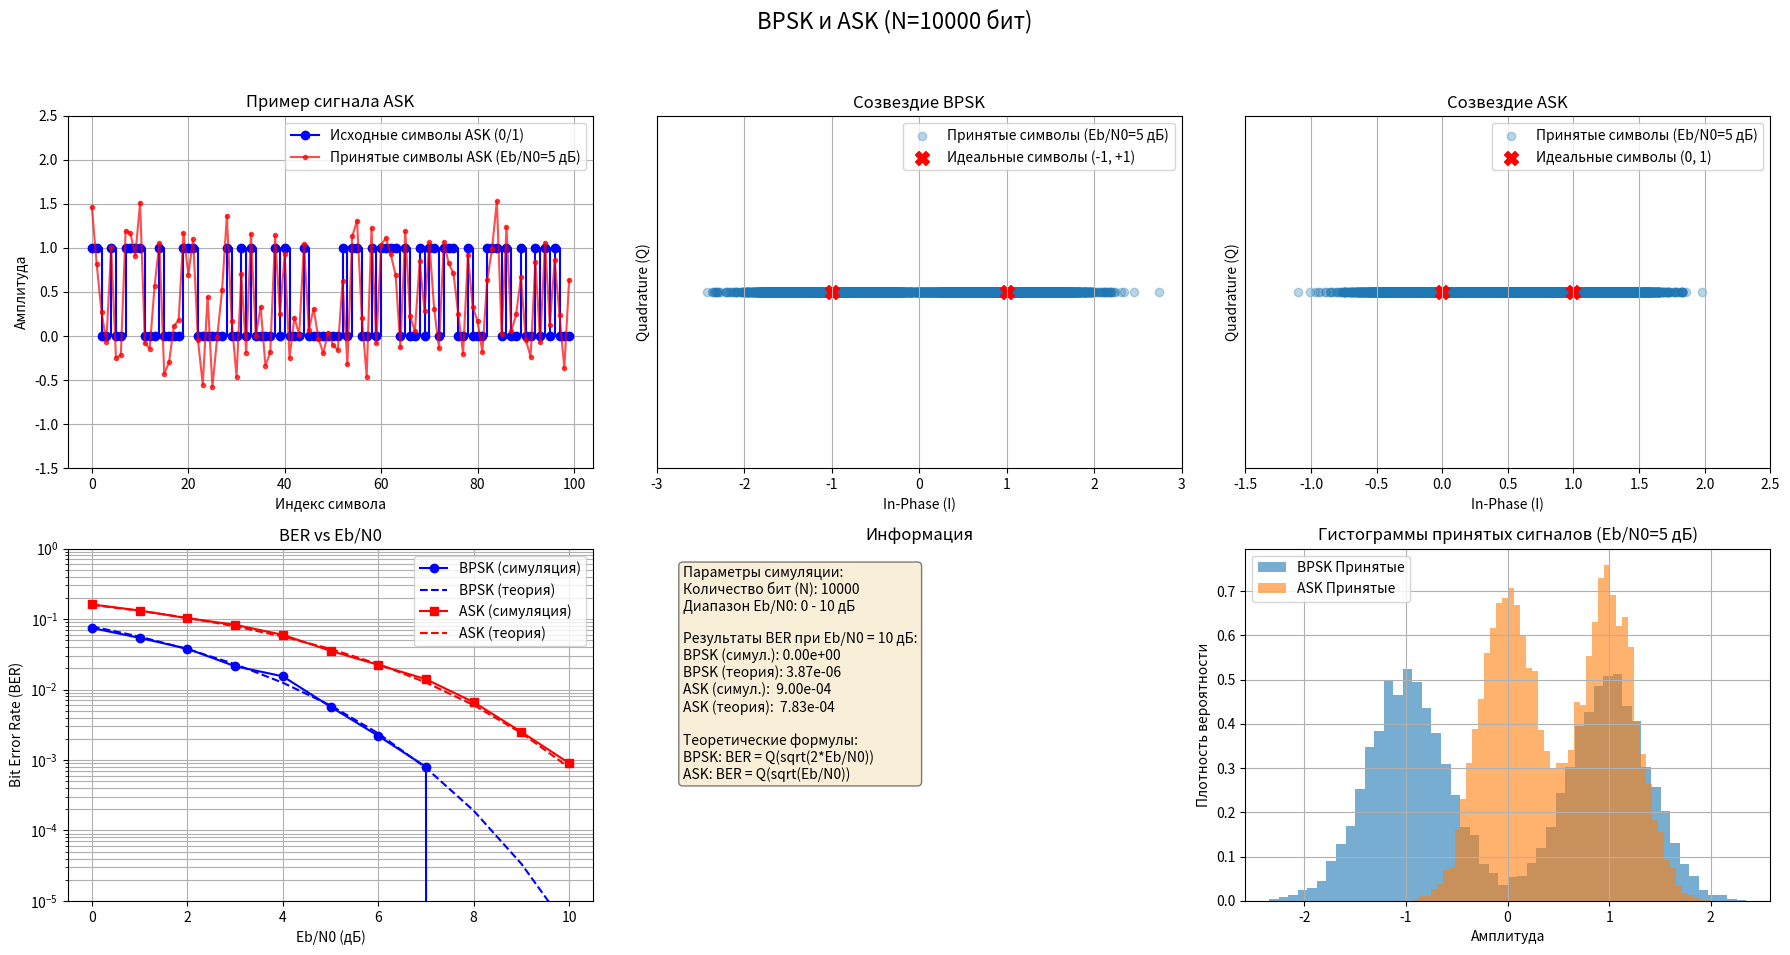

Here is the Python script that generated this plot:
import numpy as np
import matplotlib.pyplot as plt
from scipy.stats import norm

N = 10000
EbN0_db_range = np.arange(0, 11, 1)
bits = np.random.randint(0, 2, N)

ber_bpsk_simulated = np.zeros(len(EbN0_db_range))
ber_ask_simulated = np.zeros(len(EbN0_db_range))
ber_bpsk_theoretical = np.zeros(len(EbN0_db_range))
ber_ask_theoretical = np.zeros(len(EbN0_db_range))

for i, EbN0_db in enumerate(EbN0_db_range):

    bpsk_symbols = 2 * bits - 1

    ask_symbols = bits.astype(float)

    EbN0_linear = 10 ** (EbN0_db / 10)

    sigma_bpsk = np.sqrt(1 / (2 * EbN0_linear))
    sigma_ask = np.sqrt(0.5 / (2 * EbN0_linear))

    noise_bpsk = sigma_bpsk * np.random.randn(N)
    noise_ask = sigma_ask * np.random.randn(N)

    received_bpsk = bpsk_symbols + noise_bpsk
    received_ask = ask_symbols + noise_ask

    demod_bits_bpsk = (received_bpsk > 0).astype(int)
    demod_bits_ask = (received_ask > 0.5).astype(int)

    errors_bpsk = np.sum(bits != demod_bits_bpsk)
    errors_ask = np.sum(bits != demod_bits_ask)

    ber_bpsk_simulated[i] = errors_bpsk / N
    ber_ask_simulated[i] = errors_ask / N

    ber_bpsk_theoretical[i] = norm.sf(np.sqrt(2 * EbN0_linear))
    ber_ask_theoretical[i] = norm.sf(np.sqrt(EbN0_linear))

    if EbN0_db == 5:
        example_bits = bits[:100].copy()
        example_ask_symbols = ask_symbols[:100].copy()
        example_received_ask = received_ask[:100].copy()
        example_received_bpsk_constellation = received_bpsk.copy()
        example_received_ask_constellation = received_ask.copy()
        example_snr_value = EbN0_db

fig, axs = plt.subplots(2, 3, figsize=(18, 10))
fig.suptitle(f"BPSK и ASK (N={N} бит)", fontsize=16)


axs[0, 0].plot(
    example_ask_symbols,
    "bo-",
    label="Исходные символы ASK (0/1)",
    drawstyle="steps-post",
)
axs[0, 0].plot(
    example_received_ask,
    "r.-",
    alpha=0.7,
    label=f"Принятые символы ASK (Eb/N0={example_snr_value} дБ)",
)
axs[0, 0].set_title("Пример сигнала ASK")
axs[0, 0].set_xlabel("Индекс символа")
axs[0, 0].set_ylabel("Амплитуда")
axs[0, 0].legend()
axs[0, 0].grid(True)
axs[0, 0].set_ylim(-1.5, 2.5)


axs[0, 1].scatter(
    example_received_bpsk_constellation,
    np.zeros(N),
    alpha=0.3,
    label=f"Принятые символы (Eb/N0={example_snr_value} дБ)",
)
axs[0, 1].scatter(
    [-1, 1], [0, 0], c="red", marker="X", s=100, label="Идеальные символы (-1, +1)"
)
axs[0, 1].set_title("Созвездие BPSK")
axs[0, 1].set_xlabel("In-Phase (I)")
axs[0, 1].set_ylabel("Quadrature (Q)")
axs[0, 1].legend()
axs[0, 1].grid(True)
axs[0, 1].set_yticks([])
axs[0, 1].set_xlim(-3, 3)


axs[0, 2].scatter(
    example_received_ask_constellation,
    np.zeros(N),
    alpha=0.3,
    label=f"Принятые символы (Eb/N0={example_snr_value} дБ)",
)
axs[0, 2].scatter(
    [0, 1], [0, 0], c="red", marker="X", s=100, label="Идеальные символы (0, 1)"
)
axs[0, 2].set_title("Созвездие ASK")
axs[0, 2].set_xlabel("In-Phase (I)")
axs[0, 2].set_ylabel("Quadrature (Q)")
axs[0, 2].legend()
axs[0, 2].grid(True)
axs[0, 2].set_yticks([])
axs[0, 2].set_xlim(-1.5, 2.5)


axs[1, 0].semilogy(EbN0_db_range, ber_bpsk_simulated, "bo-", label="BPSK (симуляция)")
axs[1, 0].semilogy(EbN0_db_range, ber_bpsk_theoretical, "b--", label="BPSK (теория)")
axs[1, 0].semilogy(EbN0_db_range, ber_ask_simulated, "rs-", label="ASK (симуляция)")
axs[1, 0].semilogy(EbN0_db_range, ber_ask_theoretical, "r--", label="ASK (теория)")
axs[1, 0].set_title("BER vs Eb/N0")
axs[1, 0].set_xlabel("Eb/N0 (дБ)")
axs[1, 0].set_ylabel("Bit Error Rate (BER)")
axs[1, 0].legend()
axs[1, 0].grid(True, which="both")
axs[1, 0].set_ylim(1e-5, 1.0)


axs[1, 1].axis("off")
info_text = (
    f"Параметры симуляции:\n"
    f"Количество бит (N): {N}\n"
    f"Диапазон Eb/N0: {EbN0_db_range[0]} - {EbN0_db_range[-1]} дБ\n\n"
    f"Результаты BER при Eb/N0 = {EbN0_db_range[-1]} дБ:\n"
    f"BPSK (симул.): {ber_bpsk_simulated[-1]:.2e}\n"
    f"BPSK (теория): {ber_bpsk_theoretical[-1]:.2e}\n"
    f"ASK (симул.):  {ber_ask_simulated[-1]:.2e}\n"
    f"ASK (теория):  {ber_ask_theoretical[-1]:.2e}\n\n"
    f"Теоретические формулы:\n"
    f"BPSK: BER = Q(sqrt(2*Eb/N0))\n"
    f"ASK: BER = Q(sqrt(Eb/N0))"
)

axs[1, 1].text(
    0.05,
    0.95,
    info_text,
    transform=axs[1, 1].transAxes,
    fontsize=10,
    verticalalignment="top",
    bbox=dict(boxstyle="round", facecolor="wheat", alpha=0.5),
)
axs[1, 1].set_title("Информация")


hist_snr_index = len(EbN0_db_range) // 2
hist_snr_db = EbN0_db_range[hist_snr_index]


EbN0_linear_hist = 10 ** (hist_snr_db / 10)
sigma_bpsk_hist = np.sqrt(1 / (2 * EbN0_linear_hist))
sigma_ask_hist = np.sqrt(0.5 / (2 * EbN0_linear_hist))
noise_bpsk_hist = sigma_bpsk_hist * np.random.randn(N)
noise_ask_hist = sigma_ask_hist * np.random.randn(N)
received_bpsk_hist = (2 * bits - 1) + noise_bpsk_hist
received_ask_hist = bits.astype(float) + noise_ask_hist

axs[1, 2].hist(
    received_bpsk_hist, bins=50, density=True, alpha=0.6, label="BPSK Принятые"
)
axs[1, 2].hist(
    received_ask_hist, bins=50, density=True, alpha=0.6, label="ASK Принятые"
)
axs[1, 2].set_title(f"Гистограммы принятых сигналов (Eb/N0={hist_snr_db} дБ)")
axs[1, 2].set_xlabel("Амплитуда")
axs[1, 2].set_ylabel("Плотность вероятности")
axs[1, 2].legend()
axs[1, 2].grid(True)


plt.tight_layout(rect=[0, 0.03, 1, 0.95])
plt.show()
